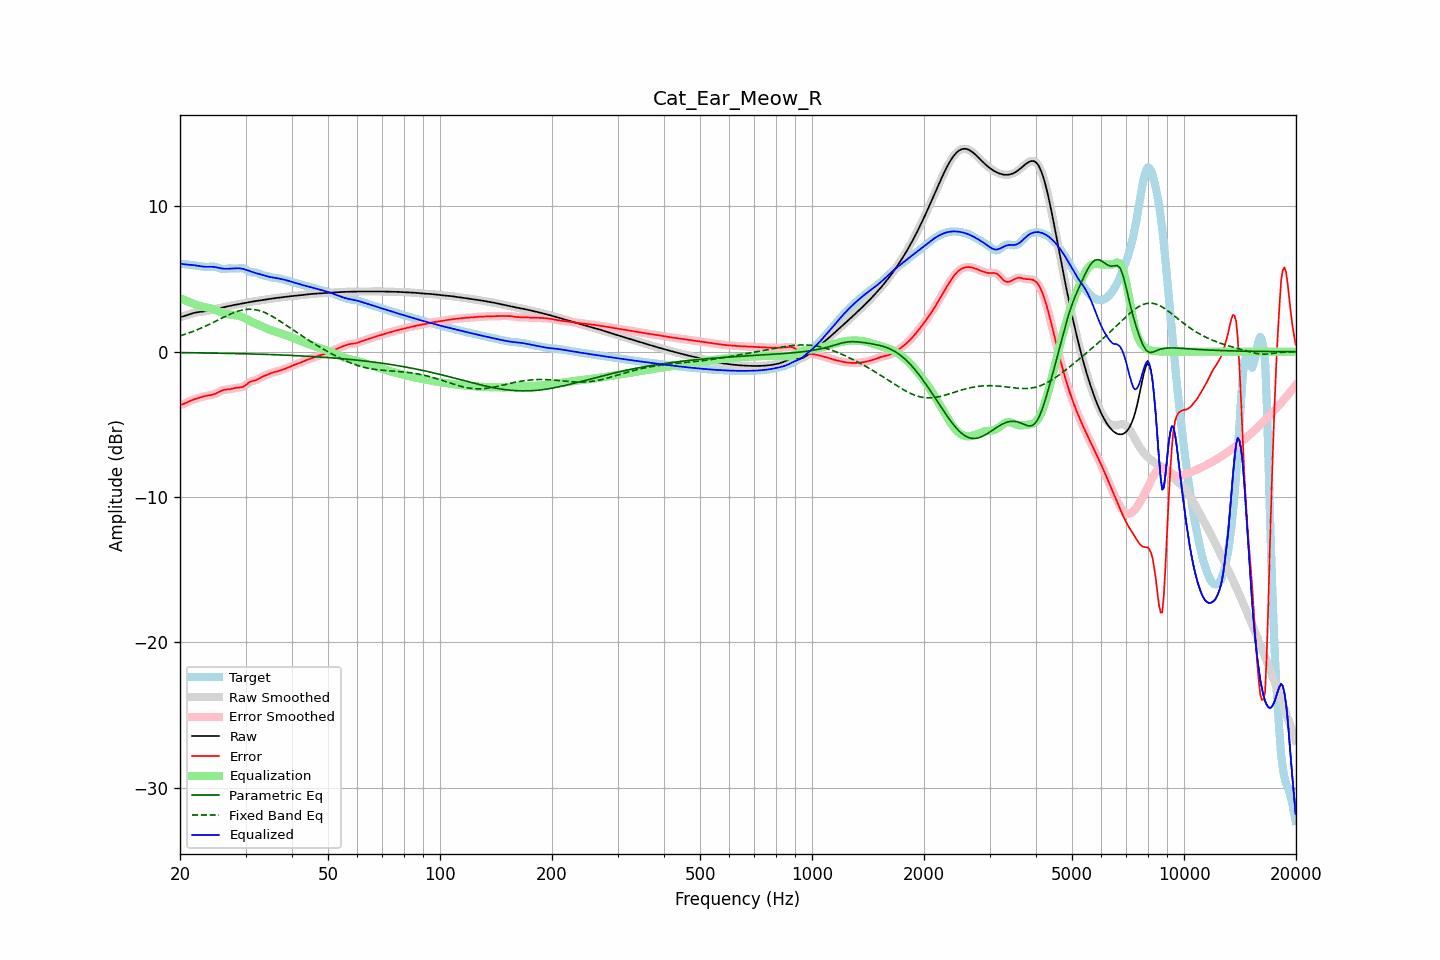

The table this chart was drawn from, first rows:
frequency, raw, error, smoothed, error_smoothed, equalization, parametric_eq, fixed_band_eq, equalized_raw, equalized_smoothed, target
20.00, 2.38, -3.68, 2.38, -3.68, 3.69, -0.06, 1.09, 6.08, 6.07, 6.06
20.20, 2.41, -3.64, 2.41, -3.64, 3.64, -0.06, 1.13, 6.05, 6.05, 6.05
20.40, 2.44, -3.60, 2.44, -3.60, 3.59, -0.07, 1.16, 6.03, 6.03, 6.03
20.61, 2.47, -3.55, 2.47, -3.55, 3.54, -0.07, 1.20, 6.01, 6.01, 6.02
20.81, 2.50, -3.51, 2.50, -3.51, 3.49, -0.07, 1.23, 6.00, 6.00, 6.01
21.02, 2.54, -3.45, 2.54, -3.45, 3.45, -0.07, 1.27, 5.99, 5.99, 6.00
21.23, 2.58, -3.40, 2.58, -3.40, 3.40, -0.07, 1.31, 5.98, 5.98, 5.98
21.44, 2.62, -3.35, 2.62, -3.35, 3.36, -0.07, 1.35, 5.98, 5.98, 5.97
21.66, 2.65, -3.31, 2.65, -3.31, 3.31, -0.07, 1.39, 5.96, 5.96, 5.96
21.87, 2.68, -3.27, 2.68, -3.27, 3.27, -0.08, 1.44, 5.95, 5.95, 5.95
22.09, 2.70, -3.23, 2.70, -3.23, 3.23, -0.08, 1.48, 5.93, 5.93, 5.93
22.31, 2.72, -3.20, 2.72, -3.20, 3.19, -0.08, 1.53, 5.91, 5.91, 5.92
22.54, 2.73, -3.16, 2.73, -3.16, 3.16, -0.08, 1.57, 5.89, 5.89, 5.90
22.76, 2.75, -3.13, 2.75, -3.13, 3.13, -0.08, 1.62, 5.88, 5.88, 5.88
22.99, 2.76, -3.10, 2.76, -3.10, 3.10, -0.08, 1.67, 5.86, 5.86, 5.86
23.22, 2.78, -3.07, 2.78, -3.07, 3.08, -0.09, 1.72, 5.85, 5.85, 5.84
23.45, 2.79, -3.04, 2.79, -3.04, 3.05, -0.09, 1.77, 5.85, 5.85, 5.84
23.69, 2.82, -3.02, 2.82, -3.02, 3.03, -0.09, 1.82, 5.85, 5.85, 5.84
23.92, 2.84, -3.00, 2.84, -3.00, 3.01, -0.09, 1.87, 5.85, 5.85, 5.85
24.16, 2.87, -2.99, 2.87, -2.99, 2.98, -0.09, 1.93, 5.85, 5.85, 5.85
24.40, 2.89, -2.96, 2.89, -2.96, 2.95, -0.09, 1.98, 5.85, 5.85, 5.86
24.65, 2.92, -2.94, 2.92, -2.93, 2.92, -0.10, 2.03, 5.84, 5.84, 5.86
24.89, 2.94, -2.90, 2.94, -2.89, 2.88, -0.10, 2.09, 5.82, 5.82, 5.84
25.14, 2.97, -2.84, 2.97, -2.84, 2.83, -0.10, 2.15, 5.80, 5.80, 5.81
25.39, 2.99, -2.78, 2.99, -2.78, 2.78, -0.10, 2.20, 5.77, 5.77, 5.77
25.65, 3.01, -2.73, 3.01, -2.73, 2.74, -0.10, 2.26, 5.75, 5.75, 5.73
25.91, 3.03, -2.68, 3.03, -2.68, 2.70, -0.11, 2.31, 5.73, 5.73, 5.70
26.16, 3.05, -2.64, 3.05, -2.64, 2.66, -0.11, 2.37, 5.71, 5.71, 5.69
26.43, 3.08, -2.61, 3.08, -2.62, 2.63, -0.11, 2.42, 5.71, 5.71, 5.69
26.69, 3.10, -2.60, 3.10, -2.60, 2.60, -0.11, 2.47, 5.71, 5.71, 5.71
26.96, 3.13, -2.59, 3.13, -2.59, 2.58, -0.12, 2.53, 5.71, 5.71, 5.72
27.23, 3.16, -2.58, 3.15, -2.58, 2.56, -0.12, 2.57, 5.72, 5.72, 5.74
27.50, 3.18, -2.56, 3.18, -2.56, 2.55, -0.12, 2.62, 5.72, 5.72, 5.73
27.77, 3.20, -2.53, 3.20, -2.53, 2.53, -0.12, 2.67, 5.73, 5.73, 5.73
28.05, 3.22, -2.50, 3.22, -2.50, 2.52, -0.13, 2.71, 5.74, 5.74, 5.72
28.33, 3.24, -2.48, 3.24, -2.48, 2.50, -0.13, 2.75, 5.75, 5.75, 5.72
28.62, 3.26, -2.47, 3.26, -2.47, 2.49, -0.13, 2.79, 5.75, 5.75, 5.73
28.90, 3.28, -2.46, 3.28, -2.46, 2.46, -0.13, 2.82, 5.74, 5.74, 5.75
29.19, 3.30, -2.45, 3.30, -2.45, 2.42, -0.14, 2.85, 5.73, 5.73, 5.75
29.48, 3.33, -2.42, 3.33, -2.42, 2.38, -0.14, 2.87, 5.70, 5.70, 5.75
29.78, 3.35, -2.36, 3.35, -2.36, 2.33, -0.14, 2.89, 5.68, 5.68, 5.71
30.08, 3.37, -2.29, 3.37, -2.28, 2.27, -0.14, 2.91, 5.64, 5.64, 5.66
30.38, 3.39, -2.19, 3.39, -2.20, 2.21, -0.15, 2.92, 5.61, 5.61, 5.59
30.68, 3.41, -2.11, 3.41, -2.12, 2.15, -0.15, 2.92, 5.57, 5.57, 5.52
30.99, 3.43, -2.05, 3.43, -2.06, 2.10, -0.15, 2.92, 5.53, 5.53, 5.48
31.30, 3.45, -2.02, 3.45, -2.02, 2.04, -0.16, 2.92, 5.49, 5.49, 5.46
31.61, 3.46, -1.99, 3.46, -1.99, 1.98, -0.16, 2.91, 5.45, 5.45, 5.45
31.93, 3.48, -1.96, 3.48, -1.96, 1.94, -0.16, 2.89, 5.42, 5.42, 5.44
32.24, 3.50, -1.92, 3.50, -1.92, 1.89, -0.17, 2.87, 5.39, 5.39, 5.41
32.57, 3.51, -1.86, 3.51, -1.86, 1.85, -0.17, 2.84, 5.36, 5.36, 5.38
32.89, 3.53, -1.79, 3.53, -1.80, 1.80, -0.17, 2.81, 5.33, 5.33, 5.33
33.22, 3.55, -1.74, 3.55, -1.74, 1.75, -0.18, 2.77, 5.30, 5.30, 5.28
33.55, 3.57, -1.68, 3.57, -1.69, 1.70, -0.18, 2.73, 5.27, 5.27, 5.25
33.89, 3.59, -1.64, 3.59, -1.64, 1.65, -0.18, 2.68, 5.23, 5.23, 5.23
34.23, 3.60, -1.60, 3.60, -1.60, 1.59, -0.19, 2.63, 5.20, 5.20, 5.21
34.57, 3.62, -1.56, 3.62, -1.56, 1.55, -0.19, 2.58, 5.17, 5.17, 5.18
34.92, 3.64, -1.51, 3.64, -1.51, 1.51, -0.20, 2.52, 5.14, 5.14, 5.14
35.27, 3.65, -1.46, 3.65, -1.46, 1.47, -0.20, 2.46, 5.12, 5.12, 5.11
35.62, 3.67, -1.42, 3.67, -1.42, 1.43, -0.20, 2.39, 5.10, 5.10, 5.09
35.97, 3.68, -1.39, 3.68, -1.39, 1.40, -0.21, 2.33, 5.08, 5.08, 5.07
... 635 more rows
